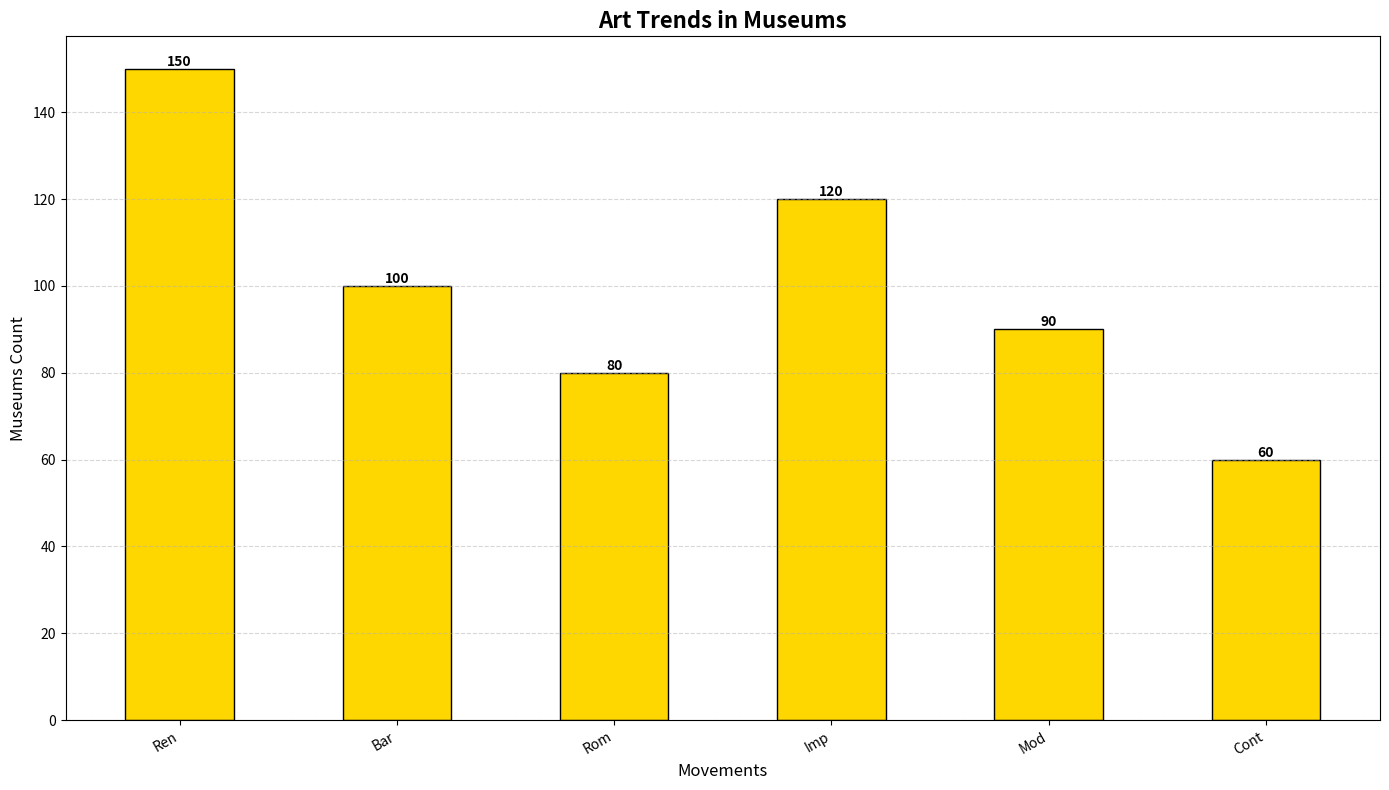

Here is the Python script that generated this plot:
import matplotlib.pyplot as plt
import numpy as np

art_movements = ['Ren', 'Bar', 'Rom', 'Imp', 'Mod', 'Cont']
museum_counts = [150, 100, 80, 120, 90, 60]
single_color = '#FFD700'  # Chosen single color for all bars

fig, ax = plt.subplots(figsize=(14, 8))
bars = ax.bar(art_movements, museum_counts, color=single_color, width=0.5, edgecolor='black')

for bar in bars:
    yval = bar.get_height()
    ax.text(
        bar.get_x() + bar.get_width()/2,
        yval,
        f'{yval}',
        ha='center',
        va='bottom',
        fontsize=10,
        fontweight='bold'
    )

ax.set_title('Art Trends in Museums', fontsize=16, fontweight='bold')
ax.set_ylabel('Museums Count', fontsize=12)
ax.set_xlabel('Movements', fontsize=12)

plt.xticks(rotation=30, ha='right')
ax.grid(True, linestyle='--', alpha=0.5, axis='y')

plt.tight_layout()
plt.show()
